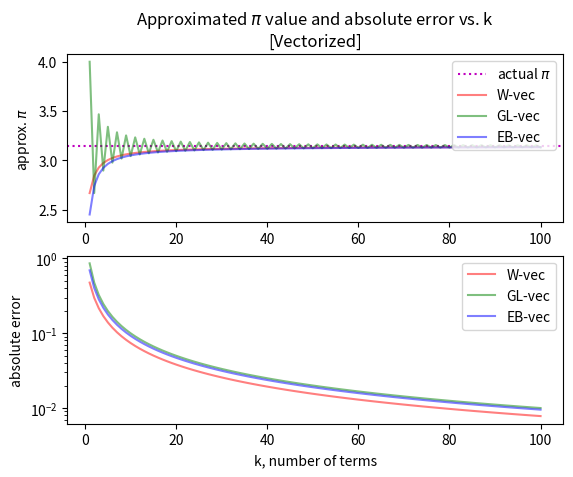
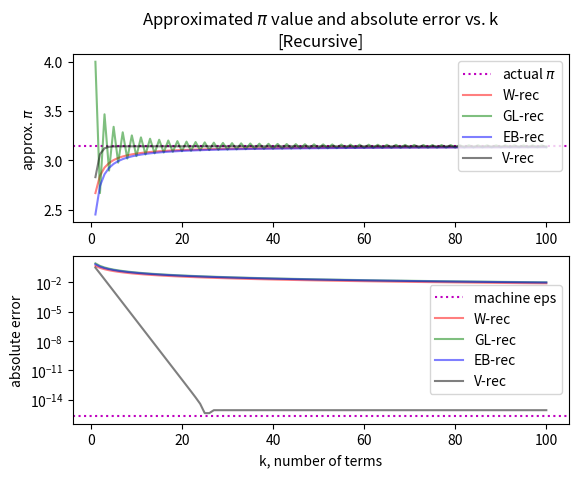
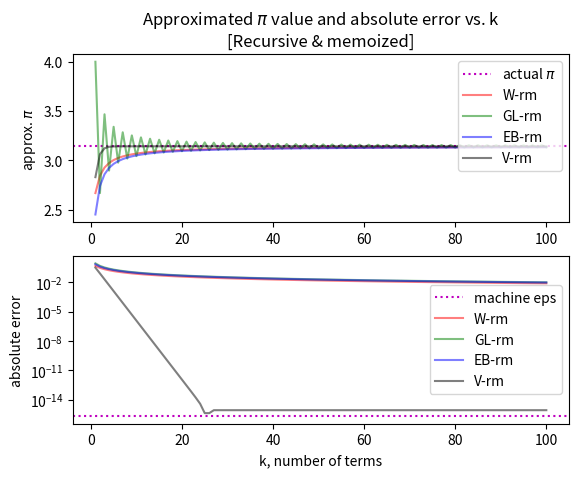
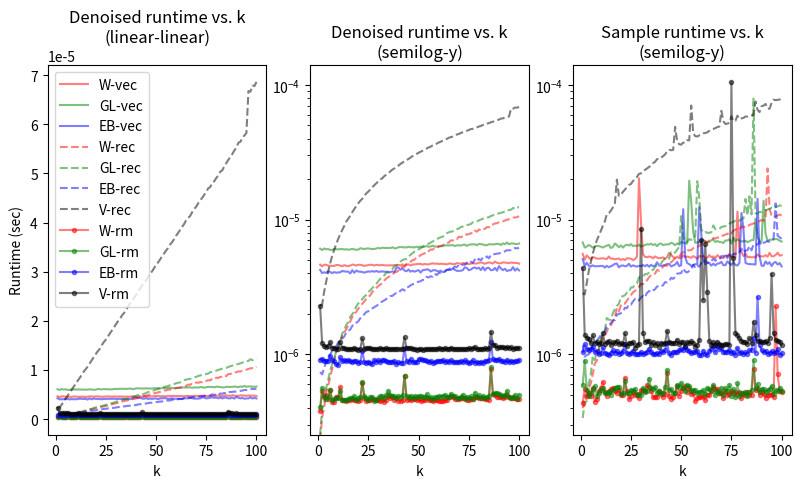

Recreate these plots in Python, in order.
#Approximation of pi

import numpy as np
import matplotlib.pyplot as plt

import time  # library for measuring runtime

#%% Section 1: Vectorization via numpy
"""
Wallis' infinite product for pi
pi/2 = ((2 * 2) / (1 * 3)) * ((4 * 4) / (3 * 5)) * ((6 * 6) / (5 * 7))...
     =         4/3         *        16/15        *        36/35 ... 
     = infinite product of (2n*2n)/(2n-1)/(2n+1), where n = 1 to infinite
     = infinite product of (4n^2)/(4n^2-1)
pi_w_vectorized(k) uses vectorizated code style and returns 
     the approximated value of pi using the first k terms in this product
"""
def pi_w_vectorized(k):  # <---------------- EXAMPLE :D
    # # - - - Alternative approach - - -
    # two_n_vec = np.arange(2, 2*k+1, 2)  # vector of [2,4,6,..., 2k]
    #
    # # vector of first k terms of (2n*2n)/(2n-1)/(2n+1)
    # k_terms_vec = (two_n_vec**2) / (two_n_vec-1) / (two_n_vec+1)
    
    # Note the use of numpy arrays here. Vectors here are not list data type.
    n_vec = np.arange(1,k+1)  # vector of [1,2,3,..., k]
    four_n_n_vec = 4*n_vec*n_vec
    
    # vector of first k terms of (4n^2)/(4n^2-1)
    k_terms_vec = four_n_n_vec/(four_n_n_vec-1) # [4/3, 16/15,...,4kk/(4kk-1)]
    
    
    # approximated pi = 2*product( first k terms vector)
    pi_val = 2 * np.prod(k_terms_vec)
    # Hint: Use np.prod( ) to multiply each element in a numpy array
    # Note: pi_val will be a single value and of type "numpy.float64"
    
    # Use the print function to help debug, such as follows
    #print('debug check 4nn vector:', four_n_n_vec)
    #print('debug check each term in the product:', k_terms_vec)
    return pi_val

#%%
"""
Gregory-Leibniz's equation
pi/4 = 1 - 1/3 + 1/5 - 1/7 + 1/9 - ...
     = infinite series of (-1)^(n+1) * 1/(2n-1)
pi_gl_vectorized(k) uses vectorizated code style and returns 
     the approximated value of pi using the first k terms in this series
"""
def pi_gl_vectorized(k):  # <---------------- COMPLETE THIS FUNCTION
    n_vec = np.arange(1,k+1) # vector of [1,2,3,...,k]
    
    # vector of first k terms of (-1)^(n+1) / (2n-1)  # Note: use **, not ^
    k_terms_vec = (-1) ** (n_vec+1) / ((2*n_vec)-1)
    
    # approximated pi = 4*sum( first k terms vector )
    pi_val = 4 * np.sum(k_terms_vec)
    # Hint: Use np.sum( ) to sum each element in a numpy array
    # Note: pi_val will be a single value and of type "numpy.float64"
    
    
    # print('debug check n vector:', n_vec)
    # print('debug check each term in the series:', k_terms_vec)
    return pi_val

#%%
"""
Euler's Basel equation
(pi^2)/6 = 1/1^2 + 1/2^2 + 1/3^2 + 1/4^2 + ...
         = infinite series of 1/(n^2)
pi_eb_vectorized(k) uses vectorizated code style and returns 
       the approximated value of pi using the first k terms in this series
"""
def pi_eb_vectorized(k):  # <---------------- COMPLETE THIS FUNCTION
    n_vec = np.arange(1,k+1) # vector of [1,2,3,...,k]
    
    # vector of first k terms of 1/ (n^2)
    k_terms_vec = 1 / (n_vec * n_vec)
    
    # approximated pi = sqrt of (6*sum( first k terms vector ))
    pi_val = np.sqrt(6 * np.sum(k_terms_vec))
    # Hint: Use np.sum( ) to sum each element in a numpy array
    # Hint: Use np.sqrt( ) to do ^(1/2), np.sqrt() is a little easier to read
    # Note: pi_val will be a single value and of type "numpy.float64"
    
    
    # print('debug check n vector:', n_vec)
    # print('debug check each term in the series:', k_terms_vec)
    return pi_val
    
#%%
"""
Viete's equation
2/pi = sqrt(2)/2 * sqrt(2+sqrt(2))/2 * sqrt(2+sqrt(2+sqrt(2)))/2 * ...
 - Not easily vectorizable, so no vectorized style for Viete's.
 - It is hard to determine the n_th term without knowing the (n-1)_th term 
   due to the nested square root term at the numerator.
"""
# SKIP pi_v_vectorized(k) --- Viete's equation is not vectorize-able.


#%% Section 2: Recursion (WITHOUT memoization)
"""
Wallis' infinite product for pi
pi/2 = ((2 * 2) / (1 * 3)) * ((4 * 4) / (3 * 5)) * ((6 * 6) / (5 * 7))...
     =         4/3         *        16/15        *        36/35 ... 
     = infinite product of (2n*2n)/(2n-1)/(2n+1), where n = 1 to infinite
     = infinite product of (4n^2)/(4n^2-1)
pi_w_recursive(k) uses recursive code style without memoization and returns 
     the approximated value of pi using the first k terms in this product
"""
def pi_w_recursive(k):  # <---------------- EXAMPLE :D
    # Note: pi_w_recursive() itself is not the recursive function, but its 
    #       local (nested) function namely "cumulative_prod()" is recursive.
    # The recursive cumulative product converges to pi/2, not pi. 
    # This is by design choice for code readability (math is easier to follow 
    #   and code structure is similar across all 4 pi equations (w,gl,eb,v)) 
    # There are many other designs, e.g. set base case to return 2*4/3, thus 
    #   pi_w_recursive() itself can be recursive.
    
    # recursive, return cumulative product up to first n terms
    def cumulative_prod(n): 
        if n == 1:     # base case
            return 4/3 # 2*2/(1*3), the first term
        else:
            # return (cumulative product up to n-1 terms) * this n_th term
            return cumulative_prod(n-1) * 4*n*n/(4*n*n-1)
    
    # From approximated pi/2 = cumulative product(k terms), then
    pi_val = 2 * cumulative_prod(k)
    return pi_val

#%%  
"""
Gregory-Leibniz's equation
pi/4 = 1 - 1/3 + 1/5 - 1/7 + 1/9 - ...
     = infinite series of (-1)^(n+1) * 1/(2n-1)
pi_gl_recursive(k) uses recursive code style without memoization and returns 
     the approximated value of pi using the first k terms in this series
"""
def pi_gl_recursive(k):  # <---------------- COMPLETE THIS FUNCTION
    
    # recursive, return cumulative sum up to first n terms
    def cumulative_sum(n): 
        if n == 1:               # base case
            return 1        # return the first term
        
        # if not base case
        # return (cumulative sum up to n-1 terms) +/- this n_th term
        elif (n % 2) == 1: # n is odd, Note: same as just using elif n % 2
            # n % 2 evaluated to True only when the remainder (n % 2) is 1
            return cumulative_sum(n-1) + (-1)**(n+1) * 1/((2*n)-1)
        else: # n is even
            return cumulative_sum(n-1) + (-1)**(n+1) * 1/((2*n)-1)
    
    # From approximated pi/4 = cumulative sum(k terms), then    
    pi_val = 4 * cumulative_sum(k)
    return pi_val

#%%
"""
Euler's Basel equation
(pi^2)/6 = 1/1^2 + 1/2^2 + 1/3^2 + 1/4^2 + ...
         = infinite series of 1/(n^2)
pi_eb_recursive(k) uses recursive code style without memoization and returns 
       the approximated value of pi using the first k terms in this series
"""
def pi_eb_recursive(k):  # <---------------- COMPLETE THIS FUNCTION
    
    # recursive, return cumulative sum up to first n terms
    def cumulative_sum(n):
        if n == 1:          # base case
            return 1/1**2  # return the first term
        else:
            # return (cumulative sum up to n-1 terms) + this n_th term
            return cumulative_sum(n-1) + 1/(n*n)
    
    # From (approximated pi^2)/6 = cumulative sum(k terms), then
    pi_val = np.sqrt(6 * cumulative_sum(k))
    return pi_val

#%%
"""
Viete's equation
2/pi = sqrt(2)/2 * sqrt(2+sqrt(2))/2 * sqrt(2+sqrt(2+sqrt(2)))/2 * ...
     = infinite product of numer(n)/2, 
       where numer(n) stands for numerator at n_th term
       and numer(n) = sqrt(2 + numer(n-1))
pi_v_recursive(k) uses recursive code style without memoization and returns 
     the approximated value of pi using the first k terms in this product
"""
def pi_v_recursive(k):  # <---------------- COMPLETE THIS FUNCTION

    # Unlike the previous three equations, the n_th term within Viete's 
    #  equation is hard to express as a function of n. Instead the numerator of 
    #  the n_th term is naturally derived from the numerator of the previous 
    #  (n-1)_th term.
    # Since, the numerator of the previous term is also needed, the 
    #  cumulative product (cp) alone as the output of the recursive function 
    #  call is not enough. The recursive function should return TWO outputs
    #  being cp(n-1) and numer(n-1)
    # In other words, numer(n) = sqrt(2 + numer(n-1))
    #                    cp(n) = cp(n-1) * numer(n) / 2

    # recursive, return (cumulative product, numer) of the n_th term
    def cp_and_numer(n): 
        if n == 1:               # base case
            numer = np.sqrt(2)      # return numer = sqrt(2)
            cp = np.sqrt(2)/2       # return cp = sqrt(2)/2
        else:
            # call cp_and_numer(n-1) ONCE to avoid extra runtime
            cp_prev, numer_prev = cp_and_numer(n-1)
            # Use cp_prev    when referring to   cp(n-1)
            # Use numer_prev when referring to   numer(n-1)
            
            numer = np.sqrt(2 + numer_prev)                     # numer(n) = sqrt(2 + numer(n-1))
            cp = cp_prev * numer / 2                         # cp(n) = cp(n-1) * numer(n) / 2
            
        return cp, numer # Note: 2 outputs are returned
    
    # 2/(approximated pi) = cumulative product( k terms )
    two_over_pi, _ = cp_and_numer(k)
    # "_" variable name denotes a variable that the value is not needed.
    # Here, numer(k) is thus labeled as "_", because we only want cp(k)
    
    pi_val = 2/two_over_pi
    return pi_val


#%% Section 3: Recursion WITH memoization
    
# NOTE: Each recursive memoized function needs ITS OWN cache variable
#  cache_w   for Wallis'
#  cache_gl  for Gregory-Leibniz's
#  cache_eb  for Euler's Basel
#  cache_v   for Viete's

"""
Wallis' infinite product for pi
pi/2 = ((2 * 2) / (1 * 3)) * ((4 * 4) / (3 * 5)) * ((6 * 6) / (5 * 7))...
     =         4/3         *        16/15        *        36/35 ... 
     = infinite product of (2n*2n)/(2n-1)/(2n+1), where n = 1 to infinite
     = infinite product of (4n^2)/(4n^2-1)
pi_w_recursive_memoized(k) uses recursive code style WITH memoization and 
  returns the approximated value of pi using the first k terms in this product
"""
cache_w = {}  # Create cache variable *personal* to Wallis' function
def pi_w_recursive_memoized(k):    # <---------------- EXAMPLE :D
    
    # A pair of two related functions "_FuncName" and "FuncName"
    #                             (actual computing)   (memoize)
    # Note that each function calls its counterpart, but not itself.
    # e.g.     _cumulative_prod() calls cumulative_prod()
    # whereas  cumulative_prod() calls _cumulative_prod()
    
    # actual computing, copy over from non-memoized version, then modify 
    def _cumulative_prod(n):
        if n == 1:     # base case
            return 4/3 # 2*2/(1*3), the first term
        else:
            # return (cumulative product up to n-1 terms) * this n_th term
            return cumulative_prod(n-1) * 4*n*n/(4*n*n-1)
    
    # memoize, make sure cache variable here is "cache_w"
    def cumulative_prod(n): 
        if n not in cache_w:
            cache_w[n] = _cumulative_prod(n) # compute & store in:out pair
        return cache_w[n]
    
    # From approximated pi/2 = cumulative product(k terms), then
    pi_val = 2 * cumulative_prod(k)
    return pi_val

#%%
"""
Gregory-Leibniz's equation
pi/4 = 1 - 1/3 + 1/5 - 1/7 + 1/9 - ...
     = infinite series of (-1)^(n+1) * 1/(2n-1)
pi_gl_recursive_memoized(k) uses recursive code style WITH memoization and 
  returns the approximated value of pi using the first k terms in this series
"""
cache_gl = {} # Create cache variable *personal* to GL's function
def pi_gl_recursive_memoized(k):  # <---------------- COMPLETE THIS FUNCTION
    
    # A pair of two related functions "_FuncName" and "FuncName"
    def _cumulative_sum(n): # actual computing
        if n == 1:     
            return 1 
        elif (n % 2) == 1: 
            return cumulative_sum(n-1)+ (-1)**(n+1) * 1/((2*n)-1)
        else:
            return cumulative_sum(n-1) + (-1)**(n+1) * 1/((2*n)-1)
            
        
    def cumulative_sum(n): # memoize, cache variable here is "cache_gl"
        if n not in cache_gl:
            cache_gl[n] = _cumulative_sum(n) 
        return cache_gl[n]

    pi_val = 4 * cumulative_sum(k)
    return pi_val

#%%
"""
Euler's Basel equation
(pi^2)/6 = 1/1^2 + 1/2^2 + 1/3^2 + 1/4^2 + ...
         = infinite series of 1/(n^2)
pi_eb_recursive_memoized(k) uses recursive code style WITH memoization and 
  returns the approximated value of pi using the first k terms in this series
"""
cache_eb = {} # Create cache variable *personal* to EB's function
def pi_eb_recursive_memoized(k):  # <---------------- COMPLETE THIS FUNCTION
    
    # A pair of two related functions "_FuncName" and "FuncName"
    def _cumulative_sum(n): # actual computing
        if n == 1:          
            return 1/1**2  
        else:
            return cumulative_sum(n-1) + 1/(n*n)

    def cumulative_sum(n): # memoize, cache variable here is "cache_eb"
        if n not in cache_eb:
            cache_eb[n] = _cumulative_sum(n) 
        return cache_eb[n]
    
    pi_val = np.sqrt(6 * cumulative_sum(k))
    return pi_val

"""
Viete's equation
2/pi = sqrt(2)/2 * sqrt(2+sqrt(2))/2 * sqrt(2+sqrt(2+sqrt(2)))/2 * ...
     = infinite product of numer(n)/2, 
       where numer(n) stands for numerator at n_th term
       and numer(n) = sqrt(2 + numer(n-1))
pi_v_recursive_memoized(k) uses recursive code style WITH memoization and 
  returns the approximated value of pi using the first k terms in this product
"""
cache_v = {} # Create cache variable *personal* to Viete's function
def pi_v_recursive_memoized(k):  # <---------------- COMPLETE THIS FUNCTION
    
    # Note: Memoization for a recursive function with two outputs is EXACTLY 
    # the same as before. The IN:OUT pair just becomes IN:(OUT1,OUT2)
    # In other words, it is still one OUT variable, 
    #     where OUT is simply a tuple (OUT1,OUT2)

    # A pair of two related functions "_FuncName" and "FuncName"
    def _cp_and_numer(n): # actual computing
        if n == 1:               
            numer = np.sqrt(2)      
            cp = np.sqrt(2)/2      
        else:
            cp_prev, numer_prev = cp_and_numer(n-1)
            numer = np.sqrt(2 + numer_prev)                     
            cp = cp_prev * numer / 2                        
        return cp, numer
    
    def cp_and_numer(n): # memoize, cache variable here is "cache_v"
        if n not in cache_v:
            cache_v[n] = _cp_and_numer(n)
        return cache_v[n]
        
    two_over_pi, _ = cp_and_numer(k)
    pi_val = 2/two_over_pi
    return pi_val

#%% Section 4: Plotting & analysis related functions
"""
abs_error_pi(approx) returns a vector of element-wise absolute errors between 
  the approximated values and the true value of pi.
input : a list or a numpy array
output: a numpy array
"""
def abs_error_pi(approx):
    approx = np.array(approx) # convert to numpy array for easier math handling
    return np.abs(approx - np.pi) # vector of |approx - true| 

    
"""
approx_pi_vs_k - does two things
  (1) approximates pi using first k terms for the given equation (w/gl/eb/v), 
      at each k in the given k_range e.g. k_range is 1,2,3,...,k_max. 
  (2) measure runtime used to compute approximated pi value at each k value.
      For a fair measurement, if memoization is used, the corresponding cache 
      variable should be given in order to be reset in the beginning of each 
      runtime measuring trial.
inputs: (1) pi_func - pi approximation function to be evaluated and timed
        (2) k_range - range of k to be used for first-k-term approx. of pi
        (3) cache   - cache variable for memoization, if N/A,set cache as None
outputs: (1) pi_list - list of approximated pi values for each k in k_range
         (2) runtime_report - list of denoised runtime for each k in k_range
         (3) sample_runtime_list - list of sample runtime at the last trial
"""
def approx_pi_vs_k(pi_func, k_range, cache):
    num_trials = 100
    runtime_list_across_trials = []
    
    # Measuring runtime can be tricky and inconsistent due to multiple factors
    # such as Python garbage collector, CPU cache memory, other processes 
    # running on the same CPU (outside of Python), etc.
    
    # Consequently, the measured runtime is usually noisy.
    # To reduce noises, runtime should be measured across multiple trials.
    # For simplicity, here we measure the MINIMUM runtime at each k value 
    # across multipe trials. The average is not as consistent as the min 
    # because the noise (extra runtime from other factors) is not averaged  
    # out to zero (not zero mean noise).
    
    # Note: "timeit" library is not used here because we also want to 
    # demonstrate the effect of memoization, along with measure runtime for 
    # each value of k. The below setup using time.perf_counter() is more
    # convenient and simpler to code. The disadvantage is that we have to deal
    # with runtime measurement noise ourselves.
    

    # for each runtime measurement trial (i.e. each run/repetition)
    for _ in range(num_trials):
        # Re-initialize (including reset memoization cache to blank) 
        pi_list = []        # for recording k-term approximated pi value
        runtime_list = []   # for recording k_th runtime used to approx pi
        
        if cache != None:   
            cache.clear()   # if cache variable is used, reset it (clear dict)
         
        # Debug: check if cache is cleared
        # print('trial = ',_)
        # print(cache)
        
        for k in k_range: # e.g. input k_range = (1,k_max+1) = 1,2,3,...,k_max
            tic = time.perf_counter()  # read start time
            
            # approx pi value using first k terms
            approx_pi = pi_func(k)     # task being measured for runtime
            
            toc = time.perf_counter()  # read stop time
            
            # record results: approx. pi at this k and runtime at this k
            pi_list.append(approx_pi)
            runtime_list.append(toc-tic)  # runtime = stop stime - start time
            # e.g. runtime_list = [rt(at k=1),rt(at k=2),...,rt(at k=k_max)]
        
        runtime_list_across_trials.append(runtime_list) # list of list
        # [ runtime_list at trial 1,
        #   runtime_list at trial 2, 
        #   ...
        #   runtime_list at trial num_trials]
    
    # find min of runtime(at same k) across trials
    runtime_report = np.amin(runtime_list_across_trials, axis = 0)
    # take min value across axis 0 (across rows), i.e. find min of each column
    # Example: [ [1, 3, 5],
    #            [2, 0, 4] ]
    # np.amin(the above list, axis = 0) gives [1,0,4]  
    # Note: runtime_report is a numpy array due to use of np.amin()
    
    # Convert numpy array to list, unnecessary, but to be consistent, so that 
    # all three outputs of this function are of list data type.
    runtime_report = runtime_report.tolist()
    
    # Pick a sample runtime, pick from last trial
    sample_runtime_list = runtime_list
    # Note: the later trials are more consistent. The CPU cache memory is still 
    # adjusting during the earlier trials. Earlier trials usually are slower.
    
    return pi_list, runtime_report, sample_runtime_list
        
#%% Section 5: Debug check, verify correctness of pi approximating functions
# Compute "by hand", first few terms --- to be used as referenced values
#   - use as simple code as possible to avoid errors
#   - alternatively, compute by hand or calculators and type values in directly
pi_w_first_3_terms  = [ 2*(4/3),
                        2*(4/3 * 16/15),
                        2*(4/3 * 16/15 * 36/35) ]

pi_gl_first_3_terms = [ 4*(1),
                        4*(1-1/3),
                        4*(1-1/3+1/5) ]

pi_eb_first_3_terms = [ np.sqrt( 6*(1) ),
                        np.sqrt( 6*(1 + 1/2/2) ),
                        np.sqrt( 6*(1 + 1/2/2 + 1/3/3) ) ]

numer1 = np.sqrt(2)          # Numerator of the first term in the product
numer2 = np.sqrt(2 + numer1)
numer3 = np.sqrt(2 + numer2)
pi_v_first_3_terms  = [ 2/( numer1/2 ),
                        2/( numer1/2 * numer2/2 ),
                        2/( numer1/2 * numer2/2 * numer3/2 ) ]

krange = range(1,3+1)

# Check the print-out and see if values are "close" to each other.
print('=== Debug check approx pi at (k=1), (k=2), (k=3) ============')
print('') # empty line
print('w,  reference         :',  pi_w_first_3_terms)
print('w,  vectorized        :', [pi_w_vectorized(i) for i in krange])
print('w,  recursive         :', [pi_w_recursive(i)  for i in krange])
print('w,  recursive memoized:', [pi_w_recursive_memoized(i) for i in krange])
print('') # empty line
print('gl, reference         :',  pi_gl_first_3_terms)
print('gl, vectorized        :', [pi_gl_vectorized(i) for i in krange])
print('gl, recursive         :', [pi_gl_recursive(i)  for i in krange])
print('gl, recursive memoized:', [pi_gl_recursive_memoized(i) for i in krange])
print('') # empty line
print('eb, reference         :',  pi_eb_first_3_terms)
print('eb, vectorized        :', [pi_eb_vectorized(i) for i in krange])
print('eb, recursive         :', [pi_eb_recursive(i)  for i in krange])
print('eb, recursive memoized:', [pi_eb_recursive_memoized(i) for i in krange])
print('') # empty line
print('v,  reference         :',  pi_v_first_3_terms)
print('v,  vectorized        :  N/A') # No vectorized version for Viete's
print('v,  recursive         :', [pi_v_recursive(i)  for i in krange])
print('v,  recursive memoized:', [pi_v_recursive_memoized(i) for i in krange])
print('') # empty line


# Note: the digits at decimal places beyond around 12th place may differ due to 
# round-off errors during calculation. This is normal. 
# Each computer has its own precision limit. Usually default float variable
# is 64-bit float and has precision of 15 (number of reliable decimal places).
print( np.finfo(type(0.123)) ) # check resolution of default float data type

# This means two equivalent math operations may not agree exactly in values
# For example:
# (1/21)**2 gives 0.0022675736961451243
# 1/21/21   gives 0.0022675736961451248

# Note that round-off errors are common, but is usually neglegible.
#  (0.3-0.1-0.2) gives -2.7755575615628914e-17, approximately 0
# In some cases, it is not neglegible, such as
#  (0.3-0.1-0.2)*10000000000000000000 gives -277.55575615628914 instead of 0
# Library such as "decimal" is used when higher precision is needed.


#%% Section 6: Compute approx pi vs. k and measure runtime for all methods
k_max = 100
k_range = range(1,k_max+1)  # [1,2,...,k_max]
# k_range = range(1,k_max+1)[::-1]  # [k_max,k_max-1,...,3,2,1]
# k_range = list(range(51,k_max+1))+list(range(1,51))

# Put together a list of pi appoxromation functions to be analyzed
#   defined as tuple (function itself, cache, description label)
# If cache is not used for that method, use None at the cache input argument.
pi_func_list = []
pi_func_list.append( (pi_w_vectorized,  None,  'W-vec') )
pi_func_list.append( (pi_gl_vectorized, None, 'GL-vec') )
pi_func_list.append( (pi_eb_vectorized, None, 'EB-vec') )
# pi_v_vectorized is not applicable

pi_func_list.append( (pi_w_recursive,  None,  'W-rec') )
pi_func_list.append( (pi_gl_recursive, None, 'GL-rec') )
pi_func_list.append( (pi_eb_recursive, None, 'EB-rec') )
pi_func_list.append( (pi_v_recursive,  None,  'V-rec') )

pi_func_list.append( (pi_w_recursive_memoized,  cache_w,   'W-rm') )
pi_func_list.append( (pi_gl_recursive_memoized, cache_gl, 'GL-rm') )
pi_func_list.append( (pi_eb_recursive_memoized, cache_eb, 'EB-rm') )
pi_func_list.append( (pi_v_recursive_memoized,  cache_v,   'V-rm') )


# Initialize variables for recording results for each method
approx_pi_all = {} # dict, for ease of reference later
# e.g. approx_pi_all['W-vec'] stores list of approx pi for W-vectorized method
report_rt_all = {}
sample_rt_all = {}
abs_error_all = {}

print('Compute approx. pi and measure runtime ...')
# Compute approximated value of pi vs. k, and record related results
for i in range(len(pi_func_list)):
    pi_func, cache, func_label = pi_func_list[i]

    print('  ', pi_func)

    # approx_pi : list of approx pi at k = 1,2,... k_max
    # report_rt : list of reported denoised run time at k = 1,2,...,k_max
    # sample_rt : list of sample run time at k = 1,2,...,k_max
    approx_pi, report_rt, sample_rt = approx_pi_vs_k(pi_func, k_range, cache)
    
    approx_pi_all[func_label] = approx_pi # record results
    report_rt_all[func_label] = report_rt
    sample_rt_all[func_label] = sample_rt
    abs_error_all[func_label] = abs_error_pi(approx_pi)


#%% Section 7: plot approx pi vs. k, plot and compare runtime

# Figure 1: Compare pi approximation between w/gl/eb --- Vectorized ----------
plt.figure(1) # set figure 1 as current figure, create figure 1 if not exist
plt.clf() # clear figure content, i.e. reset figure to blank canvas
          # This is to make sure old plotted curves are cleared out first.

plt.subplot(2,1,1)      # approx. pi vs k
plt.axhline(y=np.pi, color='m', linestyle=':', label='actual $\pi$')
plt.plot(k_range, approx_pi_all[ 'W-vec'], 'r-', label= 'W-vec', alpha=1/2)
plt.plot(k_range, approx_pi_all['GL-vec'], 'g-', label='GL-vec', alpha=1/2)
plt.plot(k_range, approx_pi_all['EB-vec'], 'b-', label='EB-vec', alpha=1/2)
# Skip plotting v-vec, Viete's equation is not vectorize-able
plt.ylabel('approx. $\pi$')
plt.legend(loc='upper right') # Manually set location of the legend box
plt.title('Approximated $\pi$ value and absolute error vs. k\n[Vectorized]')

plt.subplot(2,1,2)      # |error from actual pi| vs. k (semilog-y)
plt.plot(k_range, abs_error_all[ 'W-vec'], 'r-', label= 'W-vec', alpha=1/2)
plt.plot(k_range, abs_error_all['GL-vec'], 'g-', label='GL-vec', alpha=1/2)
plt.plot(k_range, abs_error_all['EB-vec'], 'b-', label='EB-vec', alpha=1/2)
plt.xlabel('k, number of terms')
plt.ylabel('absolute error')
plt.yscale('log')
plt.legend()

plt.show()
plt.savefig('fig1_vectorized.png', dpi = 144) # set higher image resulition
                                              # default dpi is 72


# Figure 2: Compare pi approximation between w/gl/eb/v --- Recursive ---------
plt.figure(2)
plt.clf()

plt.subplot(2,1,1)
plt.axhline(y=np.pi, color='m', linestyle=':', label='actual $\pi$') 
plt.plot(k_range, approx_pi_all[ 'W-rec'], 'r-', label= 'W-rec', alpha=1/2)
plt.plot(k_range, approx_pi_all['GL-rec'], 'g-', label='GL-rec', alpha=1/2)
plt.plot(k_range, approx_pi_all['EB-rec'], 'b-', label='EB-rec', alpha=1/2)
plt.plot(k_range, approx_pi_all[ 'V-rec'], 'k-', label= 'V-rec', alpha=1/2)
plt.ylabel('approx. $\pi$')
plt.legend(loc='upper right')
plt.title('Approximated $\pi$ value and absolute error vs. k\n[Recursive]')

plt.subplot(2,1,2)
machine_epsilon = np.finfo(type(0.123)).eps
plt.axhline(y=machine_epsilon, color='m', linestyle=':', label='machine eps')  
plt.plot(k_range, abs_error_all[ 'W-rec'], 'r-', label= 'W-rec', alpha=1/2)
plt.plot(k_range, abs_error_all['GL-rec'], 'g-', label='GL-rec', alpha=1/2)
plt.plot(k_range, abs_error_all['EB-rec'], 'b-', label='EB-rec', alpha=1/2)
plt.plot(k_range, abs_error_all[ 'V-rec'], 'k-', label= 'V-rec', alpha=1/2)
plt.xlabel('k, number of terms')
plt.ylabel('absolute error')
plt.yscale('log')
plt.legend()

plt.show()
plt.savefig('fig2_recursive.png', dpi = 144)


# Figure 3: Compare pi approximation between w/gl/eb/v --- Recursive memoized 
plt.figure(3)
plt.clf()

plt.subplot(2,1,1)
plt.axhline(y=np.pi, color='m', linestyle=':', label='actual $\pi$')  
plt.plot(k_range, approx_pi_all[ 'W-rm'], 'r-', label= 'W-rm', alpha=1/2)
plt.plot(k_range, approx_pi_all['GL-rm'], 'g-', label='GL-rm', alpha=1/2)
plt.plot(k_range, approx_pi_all['EB-rm'], 'b-', label='EB-rm', alpha=1/2)
plt.plot(k_range, approx_pi_all[ 'V-rm'], 'k-', label= 'V-rm', alpha=1/2)
plt.ylabel('approx. $\pi$')
plt.legend(loc='upper right')
plt.title('Approximated $\pi$ value and absolute error vs. k\n[Recursive & memoized]')

plt.subplot(2,1,2)
machine_epsilon = np.finfo(type(0.123)).eps
plt.axhline(y=machine_epsilon, color='m', linestyle=':', label='machine eps')  
plt.plot(k_range, abs_error_all[ 'W-rm'], 'r-', label= 'W-rm', alpha=1/2)
plt.plot(k_range, abs_error_all['GL-rm'], 'g-', label='GL-rm', alpha=1/2)
plt.plot(k_range, abs_error_all['EB-rm'], 'b-', label='EB-rm', alpha=1/2)
plt.plot(k_range, abs_error_all[ 'V-rm'], 'k-', label= 'V-rm', alpha=1/2)
plt.xlabel('k, number of terms')
plt.ylabel('absolute error')
plt.yscale('log')
plt.legend()

plt.show()
plt.savefig('fig3_recursive_memoized.png', dpi = 144)


# Figure 4: Compare runtime of pi approximation between all methods ----------
fig = plt.figure(4)
fig.set_size_inches([6.4+3.2, 4.8]) # default figure size is [6.4, 4,8] inches
plt.clf()                           # make wider figure than the usual

# plot runtime (rt) vs. k for all methods (w-vec, gl-vec, ..., v-rm) in each 
# subplot. subplot(131) and subplot(132) use denoised runtime, whereas 
# subplot(133) uses sample runtime. Denoised runtime is the minimum runtime at 
# each value of k, across all trials. Sample runtime is the runtime of the 
# last trial. subplot(132) is just a semilog-y version of subplot(131).
#
#   subplot(131),         subplot(132),           subplot(133)
# denoised rt vs. k     denoised rt vs. k       sample rt vs. k
#  xscale linear         xscale linear           xscale linear  
#  yscale linear         yscale log              yscale log
for subplot_index in range(1,3+1):
    plt.subplot(1,3,subplot_index)
    for i in range(len(pi_func_list)):
        func_label = pi_func_list[i][2]
        
        # Set line style (ls), marker symbol (m) corresponding to func_label
        if   'vec' in func_label: ls = '-';  m = '' # no markers
        elif 'rec' in func_label: ls = '--'; m = ''
        elif 'rm'  in func_label: ls = '-';  m = '.' # point markers
        # else: unexpected algorithm style codename
        
        # Set line color (lc) corresponding to func_label
        if   'W'  in func_label: lc = 'r';
        elif 'GL' in func_label: lc = 'g';
        elif 'EB' in func_label: lc = 'b';
        elif 'V'  in func_label: lc = 'k';
        # else: unexpected equation codename
        
        if subplot_index <= 2: # if subplot(131) or subplot(132)
            plt.plot(k_range, report_rt_all[func_label], label=func_label,
                     color=lc, linestyle=ls, marker=m, alpha=1/2)
        else: # if subplot(133)
            plt.plot(k_range, sample_rt_all[func_label], label=func_label,
                     color=lc, linestyle=ls, marker=m, alpha=1/2)
        plt.xlabel('k')
    
    if subplot_index == 1:
        plt.ylabel('Runtime (sec)')
        plt.title('Denoised runtime vs. k\n(linear-linear)')
        plt.legend()
    elif subplot_index == 2:
        plt.title('Denoised runtime vs. k\n(semilog-y)')
        plt.yscale('log')
        ax132 = plt.gca() # set handle to subplot(132) axes object
    elif subplot_index == 3:
        plt.title('Sample runtime vs. k\n(semilog-y)')
        plt.yscale('log')
        ax133 = plt.gca() # set handle to current subplot(133) axes object
        
        # set y-bound (y-limit) of subplot(132) to follow that of subplot(133)
        ax132.set_ybound(ax133.get_ybound())
        # ax132.set_ybound(plt.ylim()) # alternative approach


plt.show()
plt.savefig('fig4_runtime_vs_k.png', dpi = 144)

